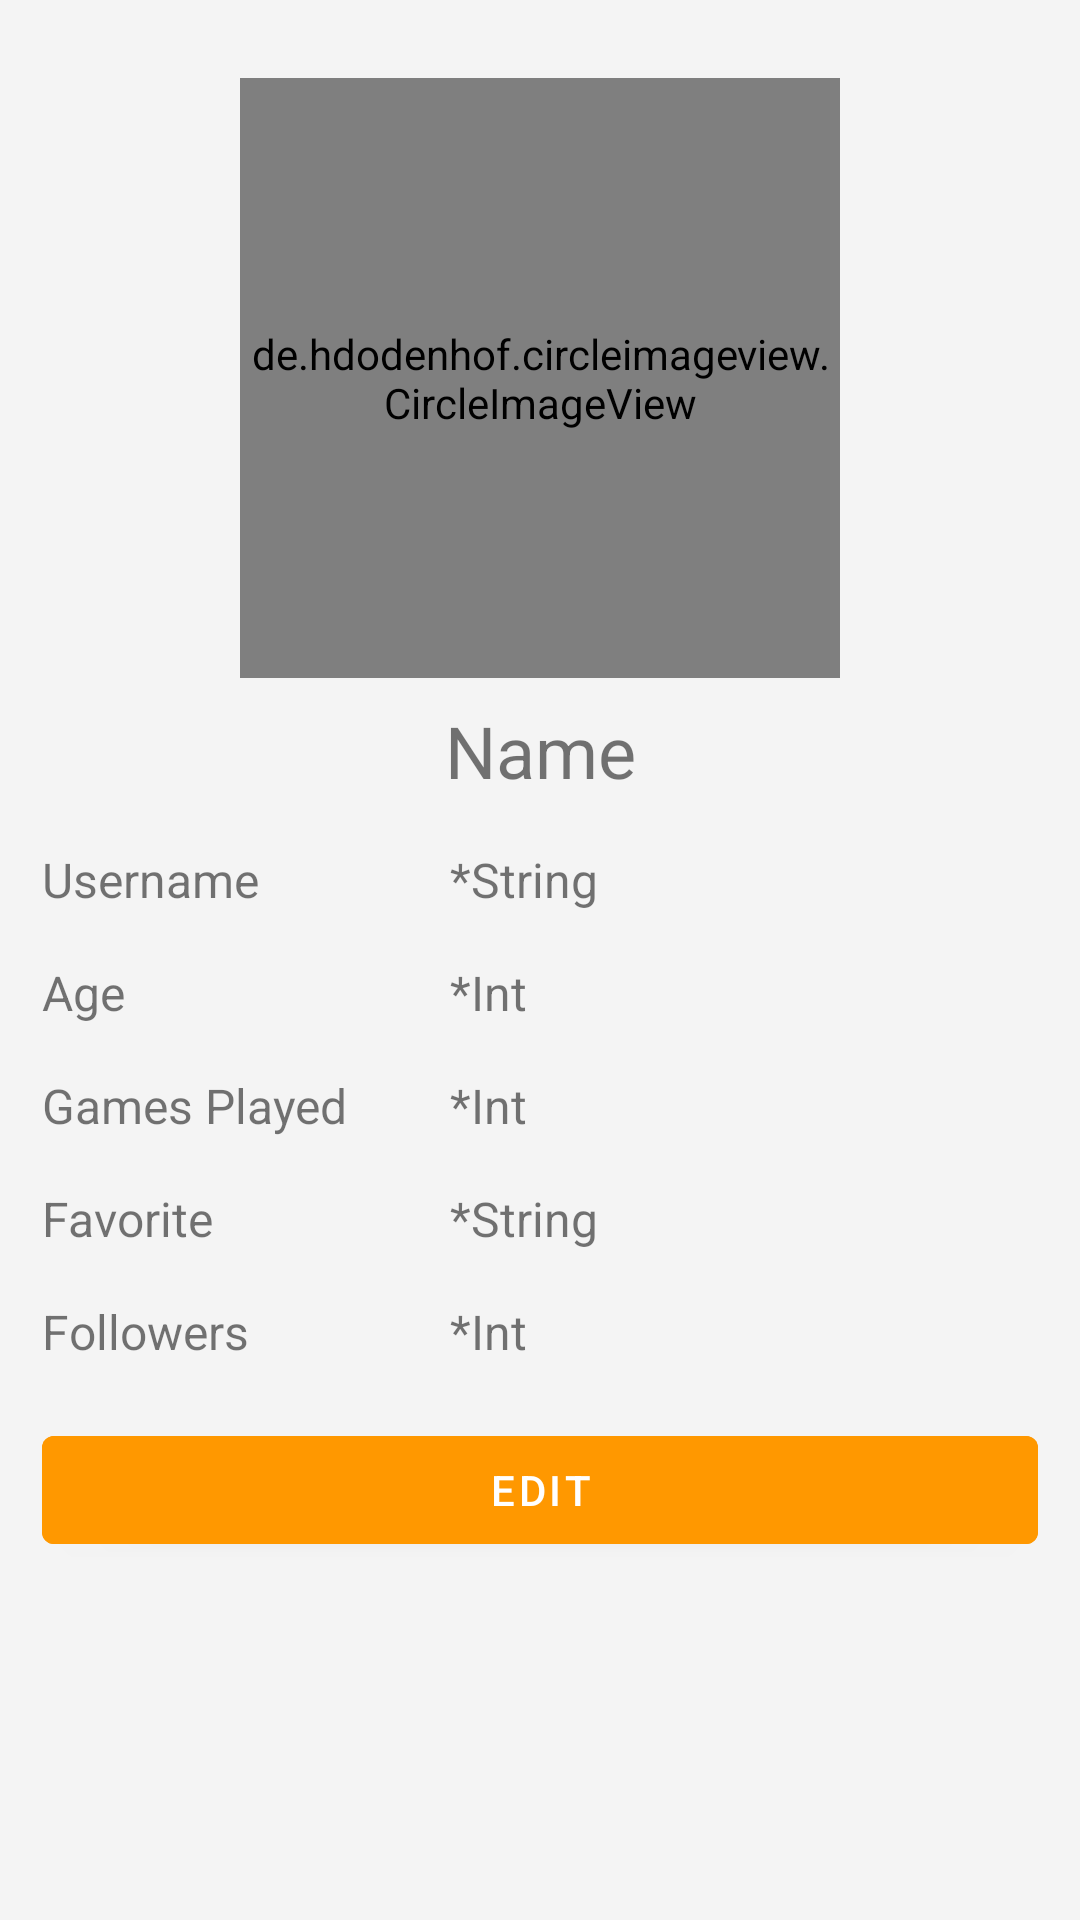

This screen was rendered from an Android layout file. Write that file and the resources it references.
<!-- AndroidManifest.xml: application theme Theme.MyGameList -->
<!-- res/layout/fragment_account_page.xml -->
<?xml version="1.0" encoding="utf-8"?>
<ScrollView
    xmlns:android="http://schemas.android.com/apk/res/android"
    xmlns:app="http://schemas.android.com/apk/res-auto"
    xmlns:tools="http://schemas.android.com/tools"
    android:layout_width="match_parent"
    android:layout_height="match_parent">
    <androidx.constraintlayout.widget.ConstraintLayout
        android:layout_width="match_parent"
        android:layout_height="wrap_content"
        android:padding="14dp"
        tools:context=".AccountPageFragment">

        <de.hdodenhof.circleimageview.CircleImageView
            android:id="@+id/img_user"
            android:layout_width="200dp"
            android:layout_height="200dp"
            android:layout_marginTop="12dp"
            android:src="@drawable/user"
            app:layout_constraintEnd_toEndOf="parent"
            app:layout_constraintStart_toStartOf="parent"
            app:layout_constraintTop_toTopOf="parent" />

        <TextView
            android:id="@+id/textView"
            android:layout_width="match_parent"
            android:layout_height="wrap_content"
            android:layout_marginTop="8dp"
            android:gravity="center"
            android:textSize="24sp"
            app:layout_constraintEnd_toEndOf="parent"
            app:layout_constraintStart_toStartOf="parent"
            app:layout_constraintTop_toBottomOf="@+id/img_user"
            android:text="@string/name" />

        <TextView
            android:id="@+id/tv_username_attribute"
            style="@style/Account.Attribute"
            android:text="@string/username"
            app:layout_constraintStart_toStartOf="parent"
            app:layout_constraintTop_toBottomOf="@+id/textView" />

        <TextView
            android:id="@+id/tv_username_value"
            style="@style/Account.Value"
            app:layout_constraintStart_toEndOf="@+id/tv_username_attribute"
            app:layout_constraintTop_toBottomOf="@+id/textView"
            android:text="@string/string_value" />
        <TextView
            android:id="@+id/tv_age_attribute"
            style="@style/Account.Attribute"
            android:text="@string/age"
            app:layout_constraintStart_toStartOf="parent"
            app:layout_constraintTop_toBottomOf="@+id/tv_username_value" />

        <TextView
            android:id="@+id/tv_age_value"
            style="@style/Account.Value"
            app:layout_constraintEnd_toEndOf="parent"
            app:layout_constraintStart_toEndOf="@+id/tv_age_attribute"
            app:layout_constraintTop_toBottomOf="@+id/tv_username_value"
            android:text="@string/int_value" />

        <TextView
            android:id="@+id/tv_gameplayed_attribute"
            style="@style/Account.Attribute"
            android:text="@string/games_played"
            app:layout_constraintStart_toStartOf="parent"
            app:layout_constraintTop_toBottomOf="@+id/tv_age_value" />

        <TextView
            android:id="@+id/tv_gameplayed_value"
            style="@style/Account.Value"
            app:layout_constraintEnd_toEndOf="parent"
            app:layout_constraintStart_toEndOf="@+id/tv_gameplayed_attribute"
            app:layout_constraintTop_toBottomOf="@+id/tv_age_value"
            android:text="@string/int_value" />

        <TextView
            android:id="@+id/tv_favorite_attribute"
            style="@style/Account.Attribute"
            android:text="@string/favorite"
            app:layout_constraintStart_toStartOf="parent"
            app:layout_constraintTop_toBottomOf="@+id/tv_gameplayed_value" />

        <TextView
            android:id="@+id/tv_favorite_value"
            style="@style/Account.Value"
            app:layout_constraintEnd_toEndOf="parent"
            app:layout_constraintStart_toEndOf="@+id/tv_favorite_attribute"
            app:layout_constraintTop_toBottomOf="@+id/tv_gameplayed_value"
            android:text="@string/string_value" />

        <TextView
            android:id="@+id/tv_followers_attribute"
            style="@style/Account.Attribute"
            android:text="@string/followers"
            app:layout_constraintStart_toStartOf="parent"
            app:layout_constraintTop_toBottomOf="@+id/tv_favorite_value" />

        <TextView
            android:id="@+id/tv_followers_value"
            style="@style/Account.Value"
            app:layout_constraintEnd_toEndOf="parent"
            app:layout_constraintStart_toEndOf="@+id/tv_followers_attribute"
            app:layout_constraintTop_toBottomOf="@+id/tv_favorite_value"
            android:text="@string/int_value"/>

        <Button
            android:id="@+id/btn_edit_profile"
            android:layout_width="0dp"
            android:layout_height="wrap_content"
            android:layout_marginTop="18dp"
            android:textColor="@color/white"
            android:backgroundTint="@color/color_secondary"
            android:text="@string/edit"
            app:layout_constraintEnd_toEndOf="parent"
            app:layout_constraintStart_toStartOf="parent"
            app:layout_constraintTop_toBottomOf="@+id/tv_followers_value" />
    </androidx.constraintlayout.widget.ConstraintLayout>
</ScrollView>
<!-- resources referenced by this layout -->
<resources>
  <color name="color_secondary">#FF9800</color>
  <color name="white">#FFFFFFFF</color>
  <string name="age">Age</string>
  <string name="edit">Edit</string>
  <string name="favorite">Favorite</string>
  <string name="followers">Followers</string>
  <string name="games_played">Games Played</string>
  <string name="int_value">*Int</string>
  <string name="name">Name</string>
  <string name="string_value">*String</string>
  <string name="username">Username</string>
  <style name="Account.Attribute">
          <item name="android:layout_width">120dp</item>
      </style>
  <style name="Account.Value">
          <item name="android:layout_width">0dp</item>
          <item name="android:layout_marginStart">16dp</item>
      </style>
  <style name="Theme.MyGameList" parent="Theme.MaterialComponents.DayNight.DarkActionBar">
          
          <item name="android:windowBackground">@color/window_bg</item>
          <item name="colorPrimary">#2B2B2B</item>
          <item name="colorPrimaryVariant">#535353</item>
          <item name="colorOnPrimary">@color/white</item>
          
          <item name="colorSecondary">#FFC107</item>
          <item name="colorSecondaryVariant">#FFE082</item>
          <item name="colorOnSecondary">@color/white</item>
          
          <item name="android:statusBarColor" tools:targetApi="l">?attr/colorPrimaryVariant</item>
          
      </style>
  <color name="window_bg">#F4F4F4</color>
</resources>
